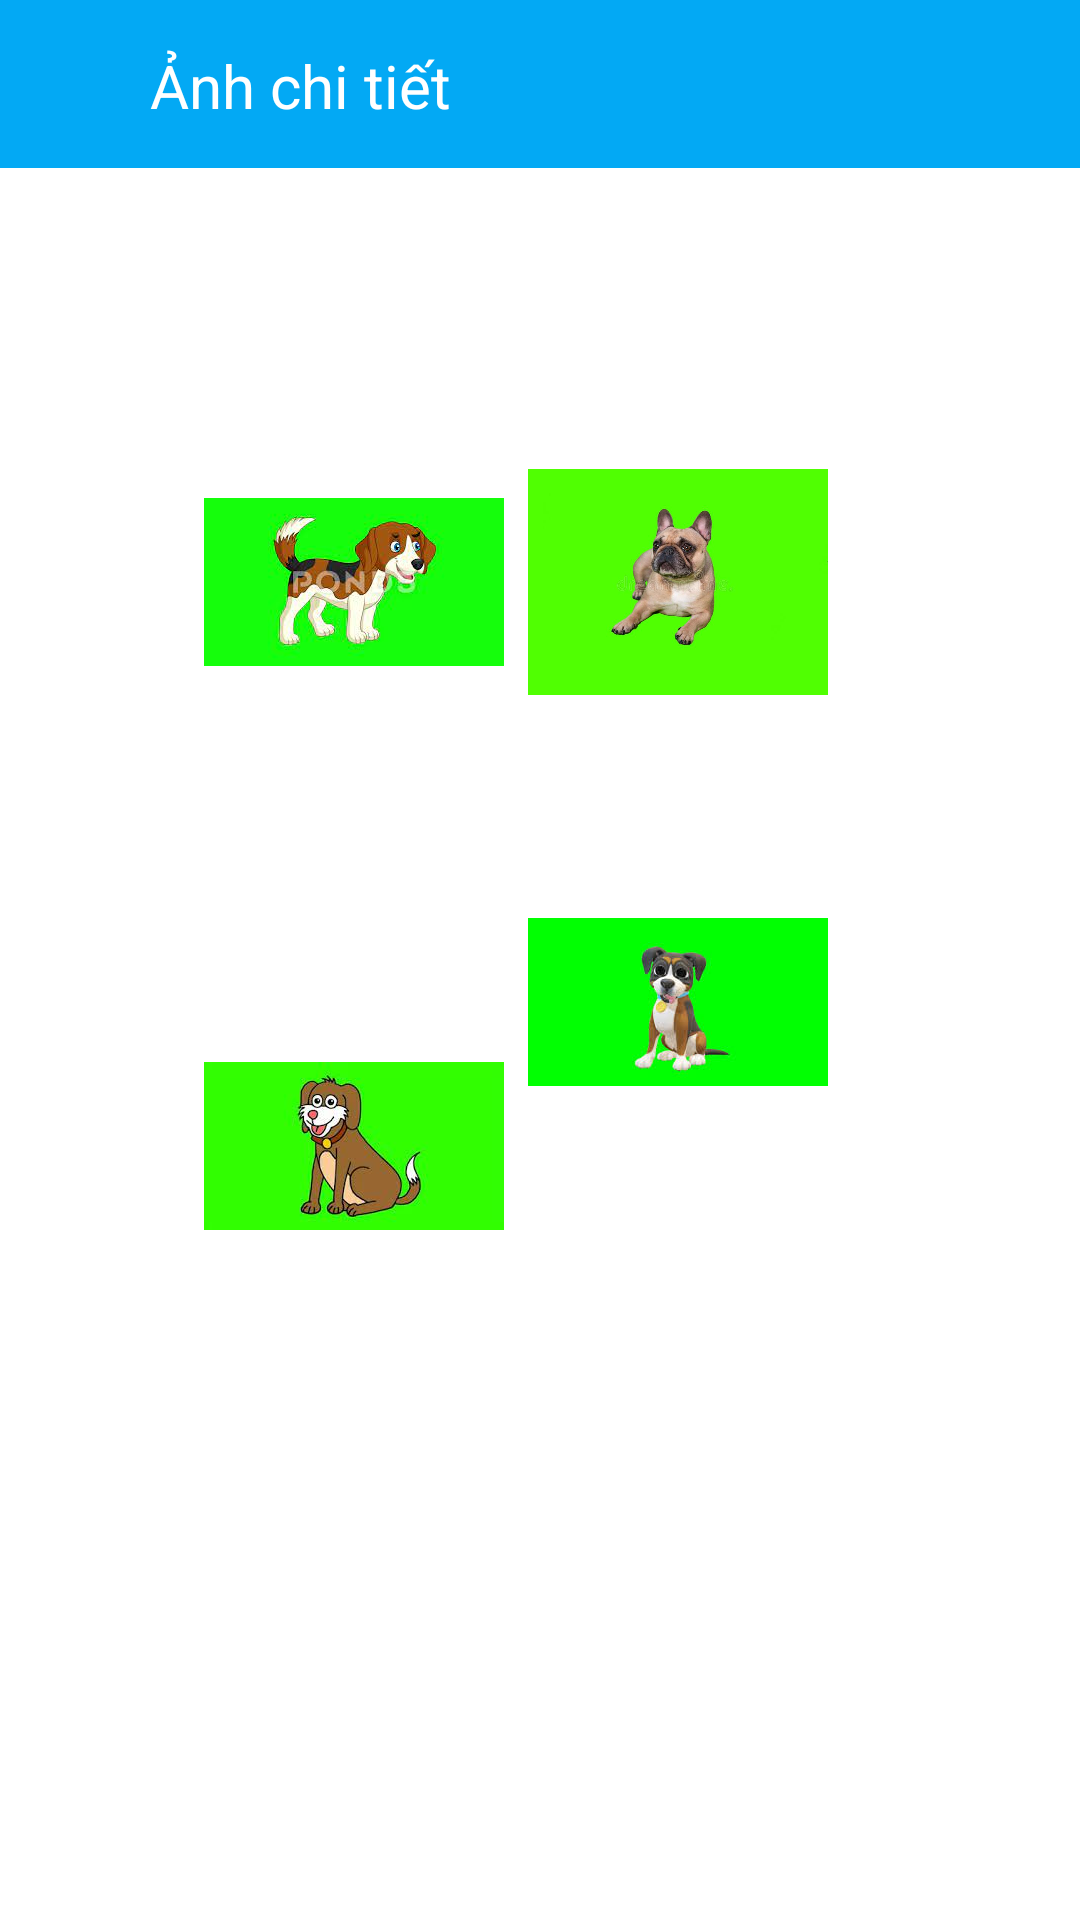

Here is an Android app screen rendered from its layout file. Give the layout XML and the strings, colors and styles it references.
<!-- AndroidManifest.xml: application theme Theme.AppXepHinh -->
<!-- res/layout/activity_dog.xml -->
<?xml version="1.0" encoding="utf-8"?>
<androidx.constraintlayout.widget.ConstraintLayout xmlns:android="http://schemas.android.com/apk/res/android"
    xmlns:app="http://schemas.android.com/apk/res-auto"
    xmlns:tools="http://schemas.android.com/tools"
    android:layout_width="match_parent"
    android:layout_height="match_parent"
    tools:context=".Activity.DogActivity">

    <androidx.appcompat.widget.Toolbar
        android:layout_width="match_parent"
        android:layout_height="wrap_content"
        app:layout_constraintTop_toTopOf="parent"
        android:id="@+id/toolbar_dog"
        android:background="#03A9F4"
        />
    <TextView
        android:layout_width="wrap_content"
        android:layout_height="wrap_content"
        android:text="Ảnh chi tiết"
        app:layout_constraintTop_toTopOf="parent"
        app:layout_constraintStart_toStartOf="parent"
        android:textColor="@color/white"
        android:textSize="20sp"
        android:layout_marginTop="15dp"
        android:layout_marginLeft="50dp"
        />

    <ImageView
        android:id="@+id/imageView"
        android:layout_width="100dp"
        android:layout_height="100dp"
        android:layout_marginStart="68dp"
        android:layout_marginTop="144dp"
        app:layout_constraintStart_toStartOf="parent"
        app:layout_constraintTop_toTopOf="parent"
        android:src="@drawable/dog1" />

    <ImageView
        android:id="@+id/imageView3"
        android:layout_width="100dp"
        android:layout_height="100dp"
        android:layout_marginTop="88dp"
        android:src="@drawable/dog2"
        app:layout_constraintStart_toStartOf="@+id/imageView"
        app:layout_constraintTop_toBottomOf="@+id/imageView" />

    <ImageView
        android:id="@+id/imageView4"
        android:layout_width="100dp"
        android:layout_height="100dp"
        android:layout_marginStart="8dp"
        android:layout_marginTop="40dp"
        android:src="@drawable/dog3"
        app:layout_constraintEnd_toEndOf="@+id/imageView2"
        app:layout_constraintHorizontal_bias="0.607"
        app:layout_constraintStart_toEndOf="@+id/imageView3"
        app:layout_constraintTop_toBottomOf="@+id/imageView2" />

    <ImageView
        android:id="@+id/imageView2"
        android:layout_width="100dp"
        android:layout_height="100dp"
        android:layout_marginTop="144dp"
        android:layout_marginEnd="84dp"
        app:layout_constraintEnd_toEndOf="parent"
        app:layout_constraintTop_toTopOf="parent"
        android:src="@drawable/dog4" />
</androidx.constraintlayout.widget.ConstraintLayout>
<!-- resources referenced by this layout -->
<resources>
  <!-- drawable dog1: jpg bitmap (drawable, 5962 bytes) -->
  <!-- drawable dog2: jpg bitmap (drawable, 5329 bytes) -->
  <!-- drawable dog3: jpg bitmap (drawable, 4555 bytes) -->
  <!-- drawable dog4: jpg bitmap (drawable, 21198 bytes) -->
  <style name="Theme.AppXepHinh" parent="Theme.MaterialComponents.DayNight.NoActionBar">
          
          <item name="colorPrimary">@color/purple_500</item>
          <item name="colorPrimaryVariant">@color/purple_700</item>
          <item name="colorOnPrimary">@color/white</item>
          
          <item name="colorSecondary">@color/teal_200</item>
          <item name="colorSecondaryVariant">@color/teal_700</item>
          <item name="colorOnSecondary">@color/black</item>
          
          <item name="android:statusBarColor" tools:targetApi="l">?attr/colorPrimaryVariant</item>
          
      </style>
  <!-- not gathered from this repository: default colours our renderer supplied (Android Studio template values) -->
  <color name="purple_500">#FF6200EE</color>
  <color name="purple_700">#FF3700B3</color>
  <color name="teal_200">#FF03DAC5</color>
  <color name="teal_700">#FF018786</color>
  <color name="black">#FF000000</color>
  <color name="white">#FFFFFFFF</color>
</resources>
